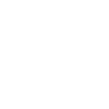
t = 0.00 s
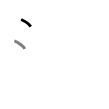
t = 1.50 s
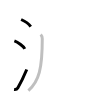
t = 3.25 s
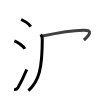
t = 4.75 s
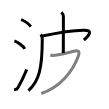
t = 6.50 s
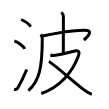
t = 8.00 s

The animated SVG that drew these frames (rendered in a browser with its animation timeline set to each time). Animation: 8 SMIL elements (animate=8); one cycle of 8.00 s.

<svg width="109px" height="109px" viewBox="0 0 px 109px" xmlns="http://www.w3.org/2000/svg" xmlns:xlink="http://www.w3.org/1999/xlink" xml:space="preserve" version="1.1"  baseProfile="full">
<path d="M21.13,19.5c3.31,1.47,7.24,3.62,9.62,7.09" style="fill:none;stroke:black;stroke-width:3;opacity:0">
  <animate attributeType="CSS" attributeName="opacity" from="0" to="1" begin="0s" dur="1s" repeatCount="0" fill="freeze" />
</path>
<path d="M14.38,40.88c3.66,1.29,9.46,5.87,10.38,7.88" style="fill:none;stroke:black;stroke-width:3;opacity:0">
  <animate attributeType="CSS" attributeName="opacity" from="0" to="1" begin="1s" dur="1s" repeatCount="0" fill="freeze" />
</path>
<path d="M14.07,89.41c1.68,0.22,2.95-0.21,3.68-1.45c2.75-4.7,6.5-12.45,9-18.45" style="fill:none;stroke:black;stroke-width:3;opacity:0">
  <animate attributeType="CSS" attributeName="opacity" from="0" to="1" begin="2s" dur="1s" repeatCount="0" fill="freeze" />
</path>
<path d="M40.69,34.49c1.1,1.1,1.59,2.39,1.59,4.33c0,29.68-3.28,42.68-13.91,51.8" style="fill:none;stroke:black;stroke-width:3;opacity:0">
  <animate attributeType="CSS" attributeName="opacity" from="0" to="1" begin="3s" dur="1s" repeatCount="0" fill="freeze" />
</path>
<path d="M42.37,35.97c13.92-2.92,32.76-5.6,41.06-5.78c9.82-0.21,6.32,4.81,0.41,9.81" style="fill:none;stroke:black;stroke-width:3;opacity:0">
  <animate attributeType="CSS" attributeName="opacity" from="0" to="1" begin="4s" dur="1s" repeatCount="0" fill="freeze" />
</path>
<path d="M61.41,12.25c1.24,1.23,1.99,2.88,1.99,4.44c0,1.07-0.07,25.59-0.07,36.42" style="fill:none;stroke:black;stroke-width:3;opacity:0">
  <animate attributeType="CSS" attributeName="opacity" from="0" to="1" begin="5s" dur="1s" repeatCount="0" fill="freeze" />
</path>
<path d="M50.36,55c1.15,0.39,2.61,0.66,4.96,0.36c5.68-0.73,17.95-3.93,19.58-4.33c4.1-1.02,4.81,1.21,3.65,4.54c-5.8,16.68-19.05,31.68-37.3,37.93" style="fill:none;stroke:black;stroke-width:3;opacity:0">
  <animate attributeType="CSS" attributeName="opacity" from="0" to="1" begin="6s" dur="1s" repeatCount="0" fill="freeze" />
</path>
<path d="M48.75,61.62c3.45,0.8,22.03,18.19,34.97,28.04c2.38,1.81,5.11,3.75,8.06,4.52" style="fill:none;stroke:black;stroke-width:3;opacity:0">
  <animate attributeType="CSS" attributeName="opacity" from="0" to="1" begin="7s" dur="1s" repeatCount="0" fill="freeze" />
</path>
</svg>
